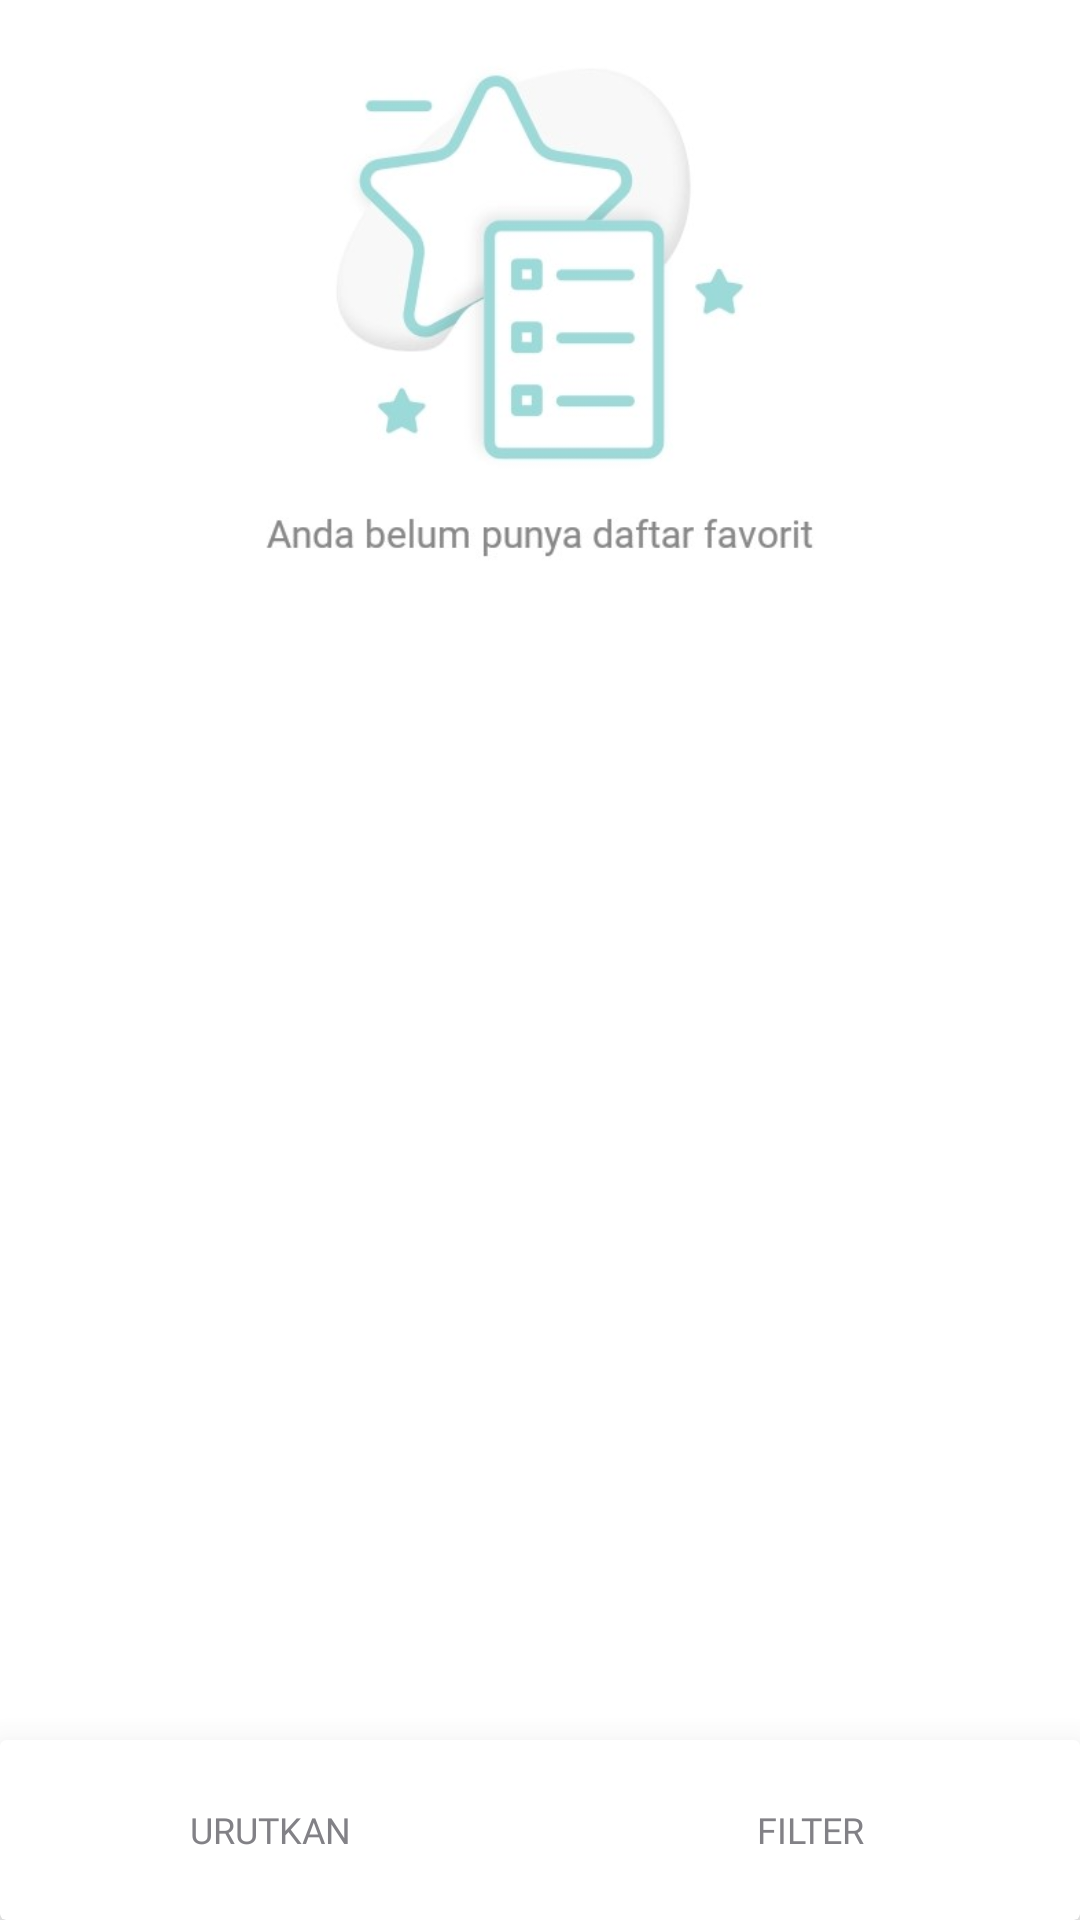

Android layout source for this screen:
<!-- AndroidManifest.xml: application theme AppTheme -->
<!-- res/layout/fragment_favorite.xml -->
<?xml version="1.0" encoding="utf-8"?>
<FrameLayout xmlns:android="http://schemas.android.com/apk/res/android"
    xmlns:tools="http://schemas.android.com/tools"
    android:layout_width="match_parent"
    android:layout_height="match_parent"
    android:background="@color/colorWhite"
    xmlns:app="http://schemas.android.com/apk/res-auto"
    tools:context=".ui.lainya.FavoriteFragment">

    <ImageView
        android:layout_width="match_parent"
        android:layout_height="200dp"
        android:src="@drawable/nofav"/>

    <androidx.cardview.widget.CardView
        android:layout_width="match_parent"
        android:layout_height="60dp"
        app:cardElevation="20dp"
        app:cardBackgroundColor="@color/colorWhite"
        android:layout_gravity="bottom"
        android:background="@color/colorWhite">

        <LinearLayout
            android:layout_width="match_parent"
            android:layout_height="match_parent">

            <TextView
                android:layout_width="0dp"
                android:layout_height="match_parent"
                android:layout_weight="1"
                android:text="URUTKAN"
                android:textSize="12sp"
                android:fontFamily="@font/robotomedium"
                android:textColor="@color/colorGray"
                android:gravity="center"/>


            <TextView
                android:layout_width="0dp"
                android:layout_height="match_parent"
                android:layout_weight="1"
                android:text="FILTER"
                android:textSize="12sp"
                android:fontFamily="@font/robotomedium"
                android:textColor="@color/colorGray"
                android:gravity="center"/>
        </LinearLayout>


    </androidx.cardview.widget.CardView>

</FrameLayout>
<!-- resources referenced by this layout -->
<resources>
  <color name="colorGray">#828186</color>
  <color name="colorWhite">#FFFFFF</color>
  <!-- drawable nofav: jpg bitmap (drawable, 39154 bytes) -->
  <style name="AppTheme" parent="Theme.AppCompat.Light.NoActionBar">
          
          <item name="colorPrimary">@color/colorPrimary</item>
          <item name="colorPrimaryDark">@color/colorPrimaryDark</item>
          <item name="colorAccent">@color/colorAccent</item>
      </style>
  <color name="colorPrimary">#402588</color>
  <color name="colorPrimaryDark">#48268c</color>
  <color name="colorAccent">#06B8A7</color>
</resources>
